Image classification data set "kiwi" (yugan-tano/farm-guardian on GitHub). Class labels (4): brown spot, gray mold, healthy, ulcer.

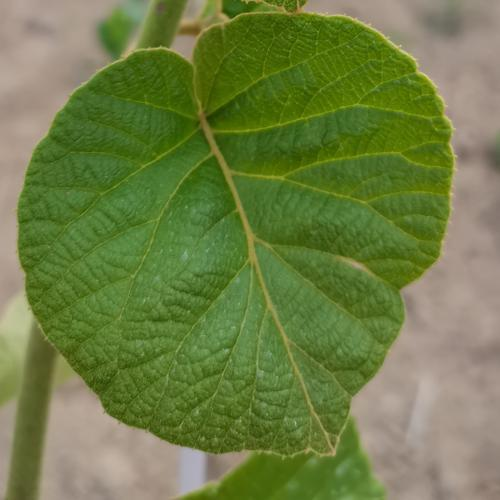
Label: healthy

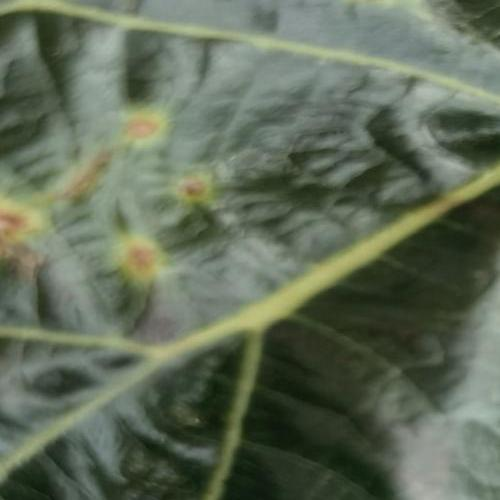
Label: ulcer

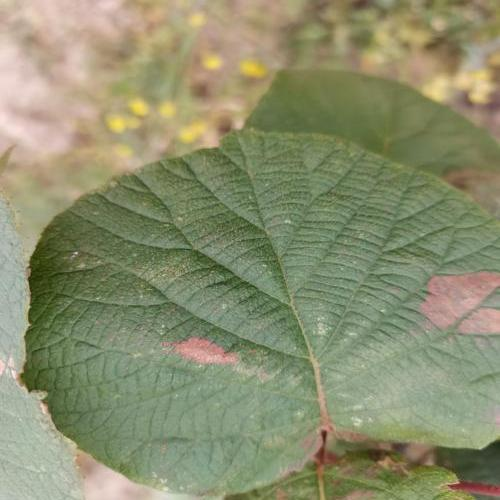
Label: brown spot

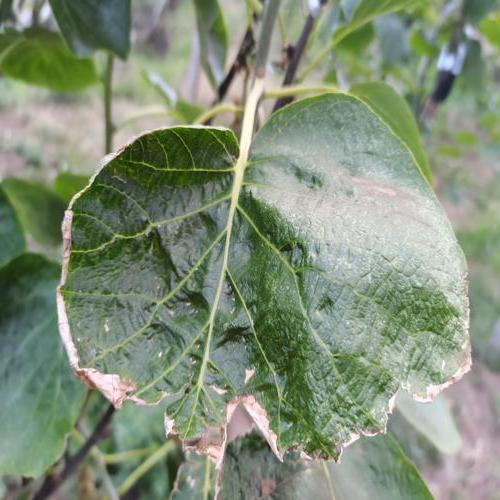
Label: gray mold

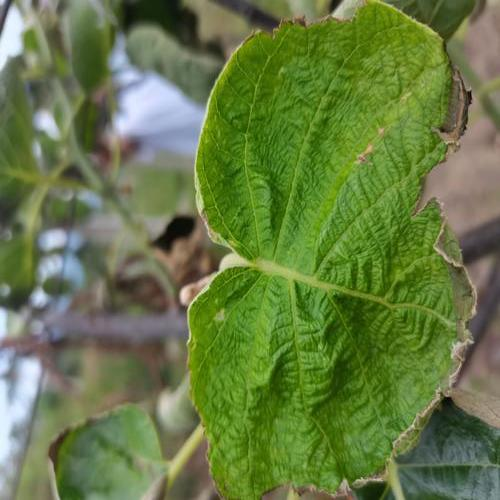
Label: gray mold

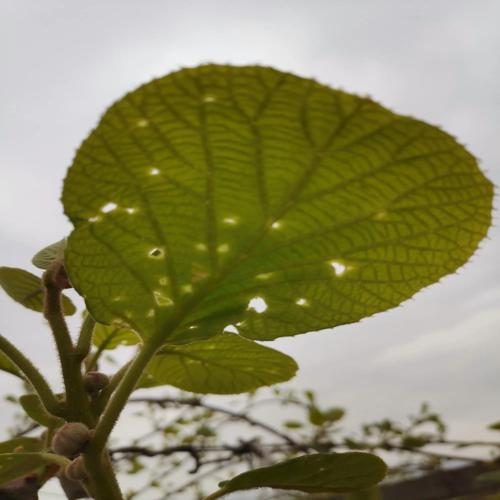
Label: ulcer
